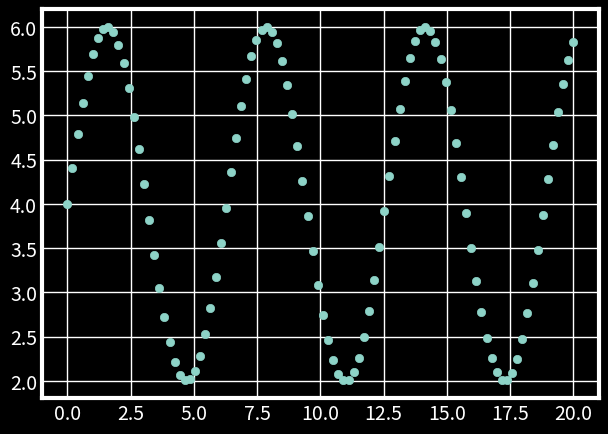
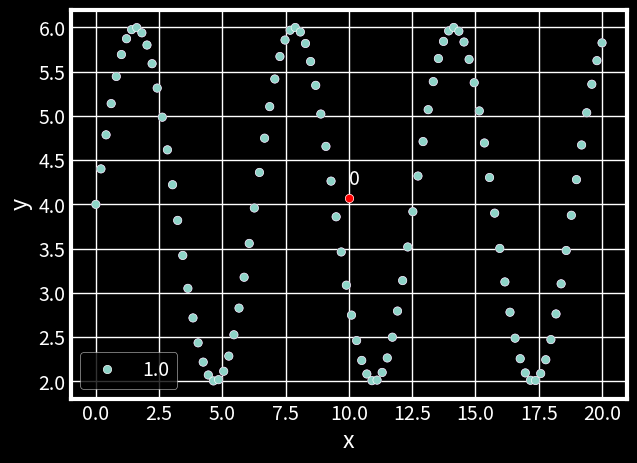
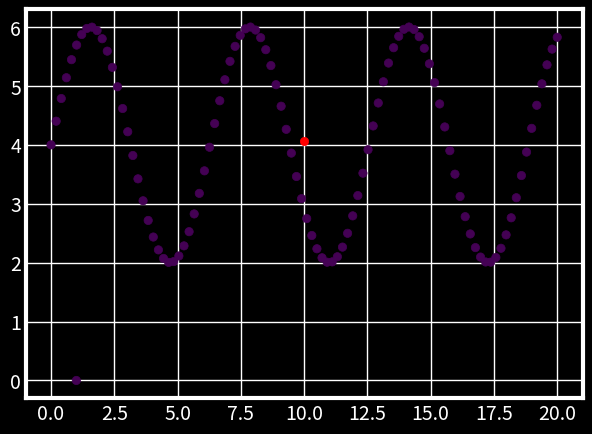

Write Python code to recreate these figures, in order.
#%%
import numpy as np
import matplotlib.pyplot as plt
import seaborn as sns
import pandas as pd
plt.style.use("fivethirtyeight")
plt.style.use("dark_background")
# %%
def KMeans(data, k, max_epoch=500, plotting=False):
    data = data
    k = k
    max_epoch = max_epoch
    epoch = 1
    no_changes = False #False means there were changes and while cycle needs to continue 
    #randomly create centroids
    # matrix_cntroids = [ np.random.uniform(low=data[:,i].min(), high=data[:,i].max(), size=(k,1)) for i in range(data.shape[1]) ]
    # matrix_cntroids = np.block(matrix_cntroids)
    # using map
    matrix_cntroids = list(map( lambda l, h: np.random.uniform(low=l, high=h, size=(k,1)), data.min(0), data.max(0) ))
    matrix_cntroids = np.block(matrix_cntroids)
    # calculate first distances
    matrix_dstnc = list(map( lambda cntrds: np.sum( (data - cntrds)**2, axis=1), matrix_cntroids ))
    #matrix_dstnc = [ np.sum( (data - matrix_cntroids[i])**2, axis=1) for i in range(k) ]
    matrix_dstnc = np.column_stack(matrix_dstnc)
    #calculate first neighbourhood
    barrio = np.argmin(matrix_dstnc, axis=1)
    #append neighbourhood to data matrix
    data = np.c_[data,barrio]
    if plotting:
        plt.figure()
        plt.scatter(x, y, c=barrio)
        plt.scatter(matrix_cntroids[:,0], matrix_cntroids[:,1], c='r')
        for i in range(k):
            plt.annotate("{:.0f}".format(i), (matrix_cntroids[i]), textcoords="offset points", xytext=(0,10))
        plt.show()
    while (no_changes == False) and (epoch < max_epoch):
        matrix_cntroids = list(map( lambda i: data[data[:,-1] == i, :-1].mean(axis=0), range(k) )) # calculate centroids
        matrix_cntroids = np.array(matrix_cntroids) # from list to array
        matrix_dstnc = list(map( lambda cntrds: np.sum( (data[:,:-1] - cntrds)**2, axis=1), matrix_cntroids )) #calculates distances
        matrix_dstnc = np.column_stack(matrix_dstnc)
        barrio = np.argmin(matrix_dstnc, axis=1) # define barrio
        no_changes = np.all( data[:,-1] == barrio ) # Test whether all array elements along a given axis evaluate to True. if all true no changes made hence break loop
        data[:,-1] = barrio # assign barrio to data frame like array
        epoch += 1
        if plotting:
            plt.figure()
            plt.scatter(x, y, c=barrio)
            plt.scatter(matrix_cntroids[:,0], matrix_cntroids[:,1], c='r')
            for i in range(k):
                plt.annotate("{:.0f}".format(i), (matrix_cntroids[i]), textcoords="offset points", xytext=(0,10))
            plt.show()

    return (data, matrix_cntroids, barrio, epoch)

def Evaluate_KMeans(x, y, matrix_cntroids):
    x = x
    y = y
    matrix_cntroids = matrix_cntroids
    matrix_dstnc = [ (x - matrix_cntroids[i,0])**2 + (y - matrix_cntroids[i,1])**2 for i in range(k) ] # calculate distances
    matrix_dstnc = np.asarray(matrix_dstnc, dtype=np.float64) # from list to array
    barrio = np.argmin(matrix_dstnc, axis=0) # define barrio
    return barrio

#%%
x = np.linspace(0, 20, 100)
y = (np.sin(x)+2)*2
z = (np.sin(y)+2)*2
plt.scatter(x, y)
k = 5
step = 1
max_epoch=50
data = np.c_[x,y]
#%%
data_df, matrix_cntroids, barrio, epochs = KMeans(data, k, plotting=False)
# matplotlib
plt.figure()
plt.scatter(x, y, c=barrio)
plt.scatter(matrix_cntroids[:,0], matrix_cntroids[:,1], c='r')
for i in range(k):
    plt.annotate("{:.0f}".format(i), (matrix_cntroids[i]), textcoords="offset points", xytext=(0,10))
plt.show()
#%% seaborn
data_df = pd.DataFrame(data_df, columns=["x", "y", "barrio"])
matrix_cntroids_df = pd.DataFrame(matrix_cntroids, columns=["x", "y"])
sns.scatterplot(data=data_df, x="x", y="y", hue="barrio")
sns.scatterplot(x=matrix_cntroids[:,0], y=matrix_cntroids[:,1], color="red")
#%% k means evaluation
new_x = np.array([[1]])
new_y = np.array([[0]])
nuevo_barrio = Evaluate_KMeans(new_x, new_y, matrix_cntroids)
plt.figure()
plt.scatter(np.append(x,new_x), np.append(y,new_y), c=np.append(barrio,nuevo_barrio))
plt.scatter(matrix_cntroids[:,0], matrix_cntroids[:,1], c='r')
plt.show()


#matrix_cntroids = [ np.random.uniform(low=data[:,i].min(), high=data[:,i].max(), size=(k,1)) for i in range(data.shape[1]) ]
#matrix_cntroids = np.asarray(matrix_cntroids, dtype=np.float64) # from list to array